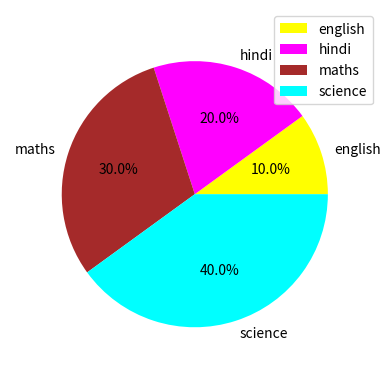

Source code (Python):
import matplotlib.pyplot as plt

x=[10,20,30,40]
y=["english","hindi","maths","science"]

ex=[0.0,0.4,0.0,0.0]
#plt.pie(x,labels=y,explode=ex)# to cut the part

c=["yellow","magenta","brown","aqua"]
plt.pie(x,labels=y,colors=c,autopct="%0.1f%%",radius=0.9,textprops={"fontsize":10})
plt.legend(loc=1 )
plt.show()
